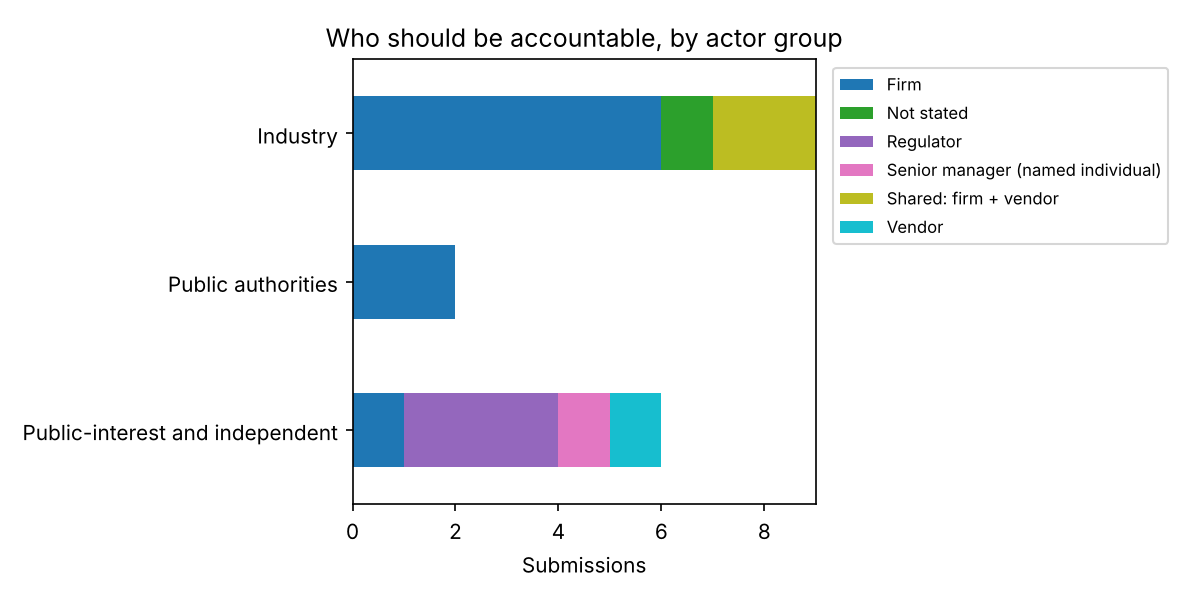

Data behind this chart, as committed beside it:
actor_group, Firm, Not stated, Regulator, Senior manager (named individual), Shared: firm + vendor, Vendor
Public-interest and independent, 1, 0, 3, 1, 0, 1
Public authorities, 2, 0, 0, 0, 0, 0
Industry, 6, 1, 0, 0, 2, 0
